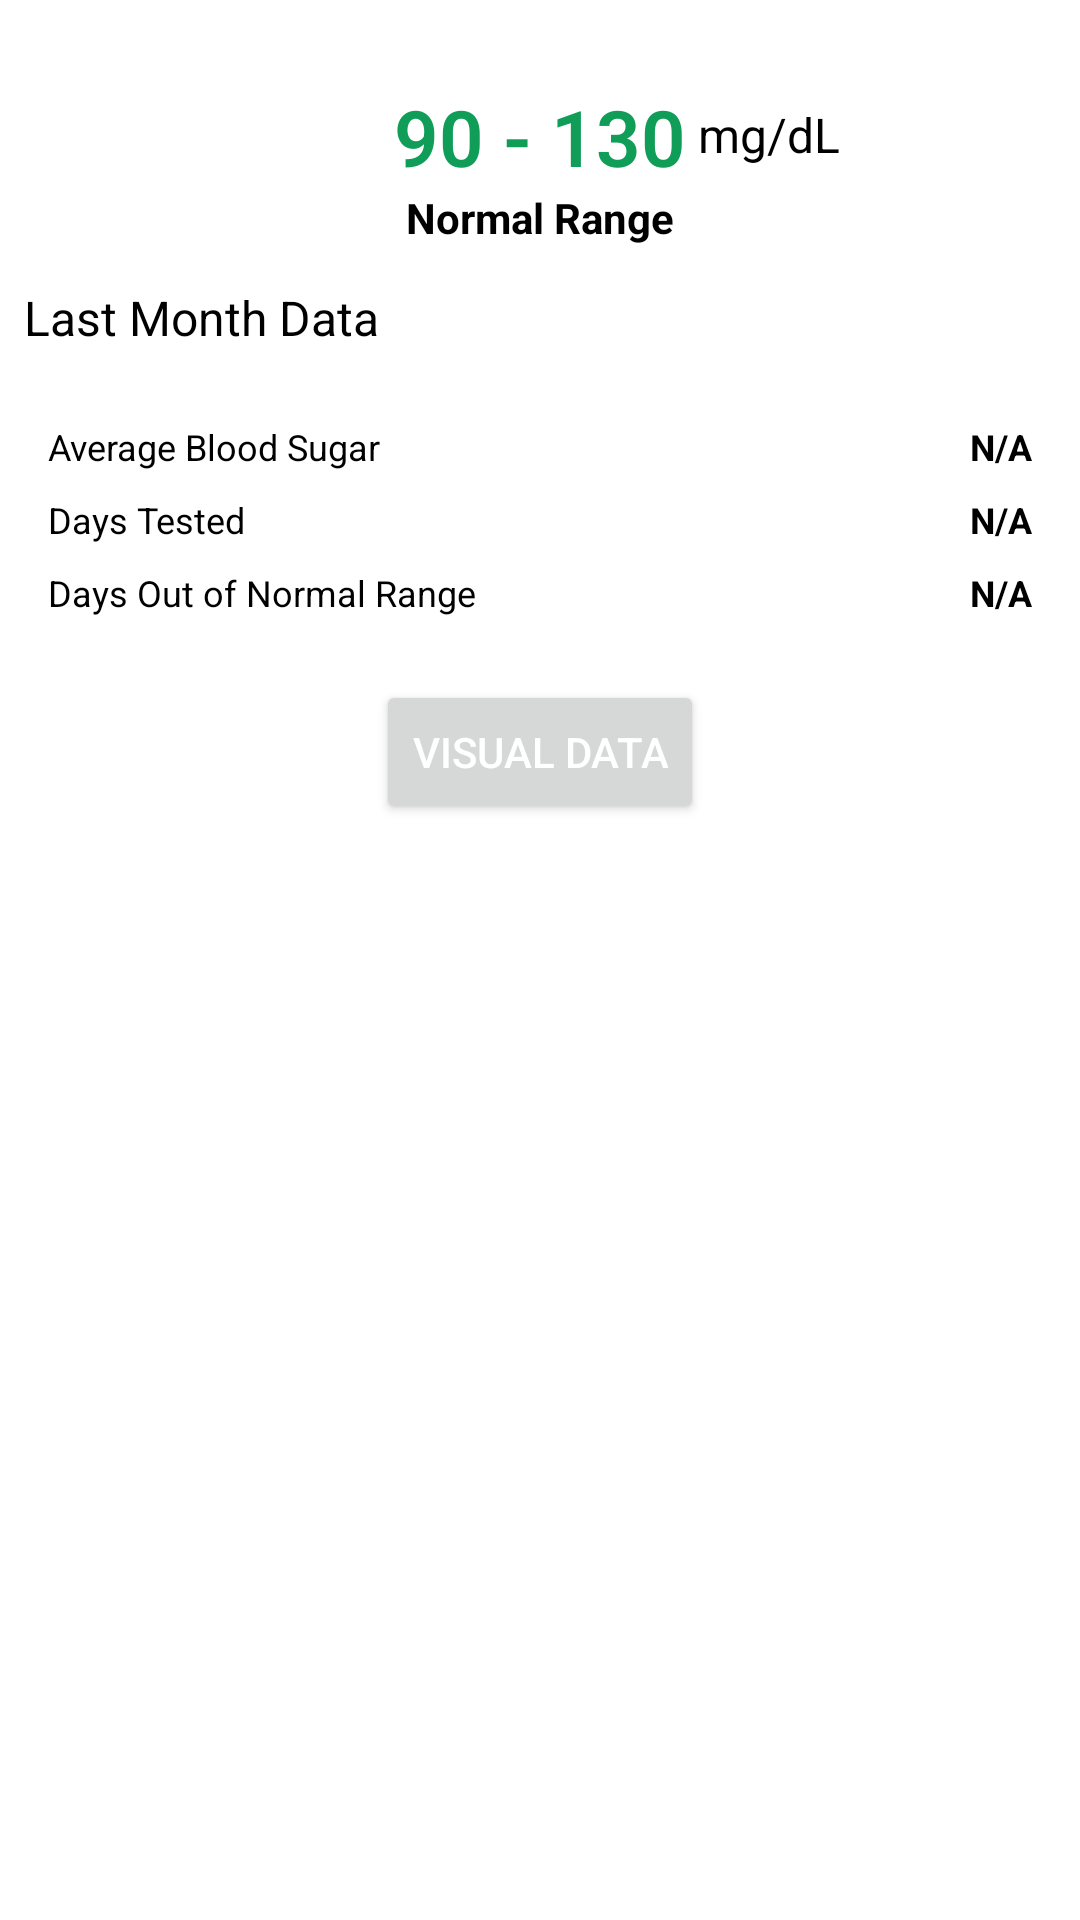

The Android layout XML behind this screen, and the referenced resources:
<!-- AndroidManifest.xml: application theme Theme.Glutor -->
<!-- res/layout/fragment_data.xml -->
<?xml version="1.0" encoding="utf-8"?>
<ScrollView xmlns:android="http://schemas.android.com/apk/res/android"
    xmlns:tools="http://schemas.android.com/tools"
    android:layout_width="match_parent"
    android:layout_height="match_parent"
    tools:context=".DataFragment">
<LinearLayout
    android:layout_width="match_parent"
    android:layout_height="wrap_content"
    android:orientation="vertical">
<RelativeLayout
    android:layout_width="match_parent"
    android:layout_height="wrap_content"
    android:id="@+id/normaltab"
    android:layout_marginTop="4dp"
    android:padding="8dp">
    <TextView
        android:layout_width="wrap_content"
        android:layout_height="wrap_content"
        android:text="90 - 130"
        android:textSize="26sp"
        android:fontFamily="sans-serif-light"
        android:id="@+id/normalrange"
        android:textStyle="bold"
        android:textColor="@color/green"
        android:layout_centerHorizontal="true"
        android:layout_marginTop="16dp"/>
    <TextView
        android:layout_width="wrap_content"
        android:layout_height="wrap_content"
        android:text="mg/dL"
        android:textSize="16dp"
        android:layout_toEndOf="@id/normalrange"
        android:layout_marginTop="22dp"
        android:layout_marginStart="4dp"
        android:textColor="@color/black"/>
    <TextView
        android:layout_width="wrap_content"
        android:layout_height="wrap_content"
        android:textColor="@color/black"
        android:textSize="14sp"
        android:text="Normal Range"
        android:layout_below="@id/normalrange"
        android:layout_centerHorizontal="true"
        android:textStyle="bold"/>


    <TextView
        android:layout_width="match_parent"
        android:layout_height="wrap_content"
        android:text="Last Month Data"
        android:textSize="16sp"
        android:layout_below="@id/normalrange"
        android:layout_marginTop="32dp"
        android:textColor="@color/black"/>
</RelativeLayout>

    <RelativeLayout
        android:layout_width="match_parent"
        android:layout_height="wrap_content"
        android:layout_below="@id/normaltab"
        android:padding="16dp">
        <TextView
            android:layout_width="wrap_content"
            android:layout_height="wrap_content"
            android:text="Average Blood Sugar"
            android:id="@+id/textavg"
            android:textSize="12sp"
            android:textColor="@color/black"
            />
        <TextView
            android:layout_width="match_parent"
            android:layout_height="wrap_content"
            android:layout_toEndOf="@id/textavg"
            android:id="@+id/lastmonthavg"
            android:text="N/A"
            android:gravity="end"
            android:textColor="@color/black"
            android:textSize="12sp"
            android:textStyle="bold"/>

        <TextView
            android:layout_width="wrap_content"
            android:layout_height="wrap_content"
            android:text="Days Tested"
            android:id="@+id/daystested"
            android:layout_below="@id/textavg"
            android:layout_marginTop="8dp"
            android:textSize="12sp"
            android:textColor="@color/black"
            />
        <TextView
            android:layout_width="match_parent"
            android:layout_height="wrap_content"
            android:layout_toEndOf="@id/daystested"
            android:id="@+id/lastmonthdaystested"
            android:layout_below="@id/lastmonthavg"
            android:text="N/A"
            android:gravity="end"
            android:layout_marginTop="8dp"
            android:textColor="@color/black"
            android:textSize="12sp"
            android:textStyle="bold"/>


        <TextView
            android:layout_width="wrap_content"
            android:layout_height="wrap_content"
            android:text="Days Out of Normal Range"
            android:id="@+id/baddaystext"
            android:layout_below="@id/lastmonthdaystested"
            android:layout_marginTop="8dp"
            android:textSize="12sp"
            android:textColor="@color/black"
            />
        <TextView
            android:layout_width="match_parent"
            android:layout_height="wrap_content"
            android:layout_toEndOf="@id/baddaystext"
            android:id="@+id/baddadays"
            android:layout_below="@id/lastmonthdaystested"
            android:text="N/A"
            android:gravity="end"
            android:layout_marginTop="8dp"
            android:textColor="@color/black"
            android:textSize="12sp"
            android:textStyle="bold"/>


    </RelativeLayout>

    <Button
        android:layout_width="wrap_content"
        android:layout_height="wrap_content"
        android:text="Visual Data"
        android:layout_gravity="center"
        android:layout_marginTop="5dp"
        android:textColor="@color/white"/>







</LinearLayout>
</ScrollView>
<!-- resources referenced by this layout -->
<resources>
  <color name="black">#FF000000</color>
  <color name="green">#0f9d58</color>
  <color name="white">#FFFFFFFF</color>
  <style name="Theme.Glutor" parent="Theme.MaterialComponents.Light.NoActionBar">
          
          <item name="colorPrimary">@color/black</item>
          <item name="colorPrimaryVariant">@color/black</item>
          <item name="colorOnPrimary">@color/white</item>
          
          <item name="colorSecondary">@color/teal_200</item>
          <item name="colorSecondaryVariant">@color/teal_700</item>
          <item name="colorOnSecondary">@color/black</item>
          
          <item name="android:statusBarColor" tools:targetApi="l">?attr/colorPrimaryVariant</item>
          
          <item name="android:windowContentTransitions">true</item>
  
      </style>
  <color name="teal_200">#FF03DAC5</color>
  <color name="teal_700">#FF018786</color>
</resources>
